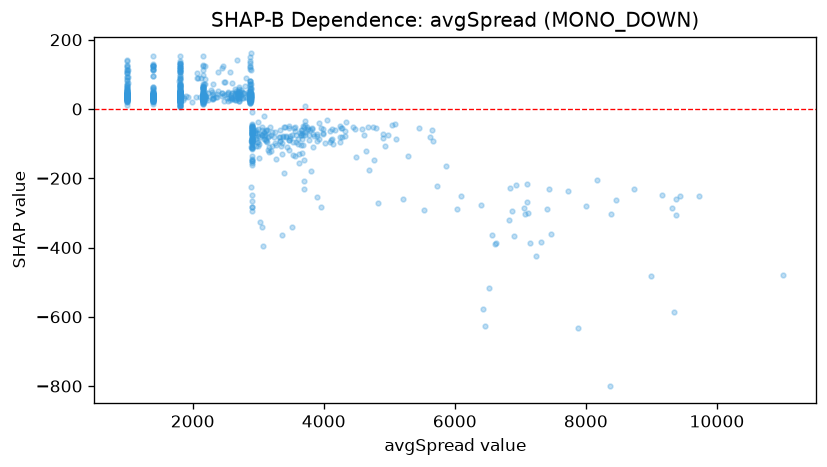

Source data for this figure (header and first rows):
feature_value, shap_value
3332, -60.04
3399, -50.67
3247, -81.32
3474, -50.37
2540, 23.6
3051, -73.8
2378, 33.4
3420, -81.84
4450, -52.97
5528, -291.5
4696, -176.8
4683, -50.74
4286, -80.88
4340, -37.82
4480, -57.66
4253, -49.44
3552, -55.97
3482, -79.14
3659, -60.62
3898, -78.02
4055, -31.04
3178, -53.28
3211, -66.09
3051, -59.25
3476, -89.08
3006, -102.1
3401, -50.87
3826, -54.57
2715, 48.85
3372, -81.68
3558, -53.26
3338, -81.94
3573, -74.23
3660, -75.48
4244, -96.68
4268, -54.45
3119, -88.73
3564, -64.64
2867, 32.54
2754, 31.34
3023, -80.01
4104, -90.25
5100, -86.58
3893, -73.23
3961, -56.09
4833, -270.2
4902, -71.29
3901, -92.17
3772, -75.32
4648, -120
5617, -82.21
3924, -39.32
4586, -58.23
6406, -277.5
6934, -219.6
8738, -230.8
8005, -278.8
9379, -259.1
8165, -203.8
8384, -304.4
... 892 more rows
